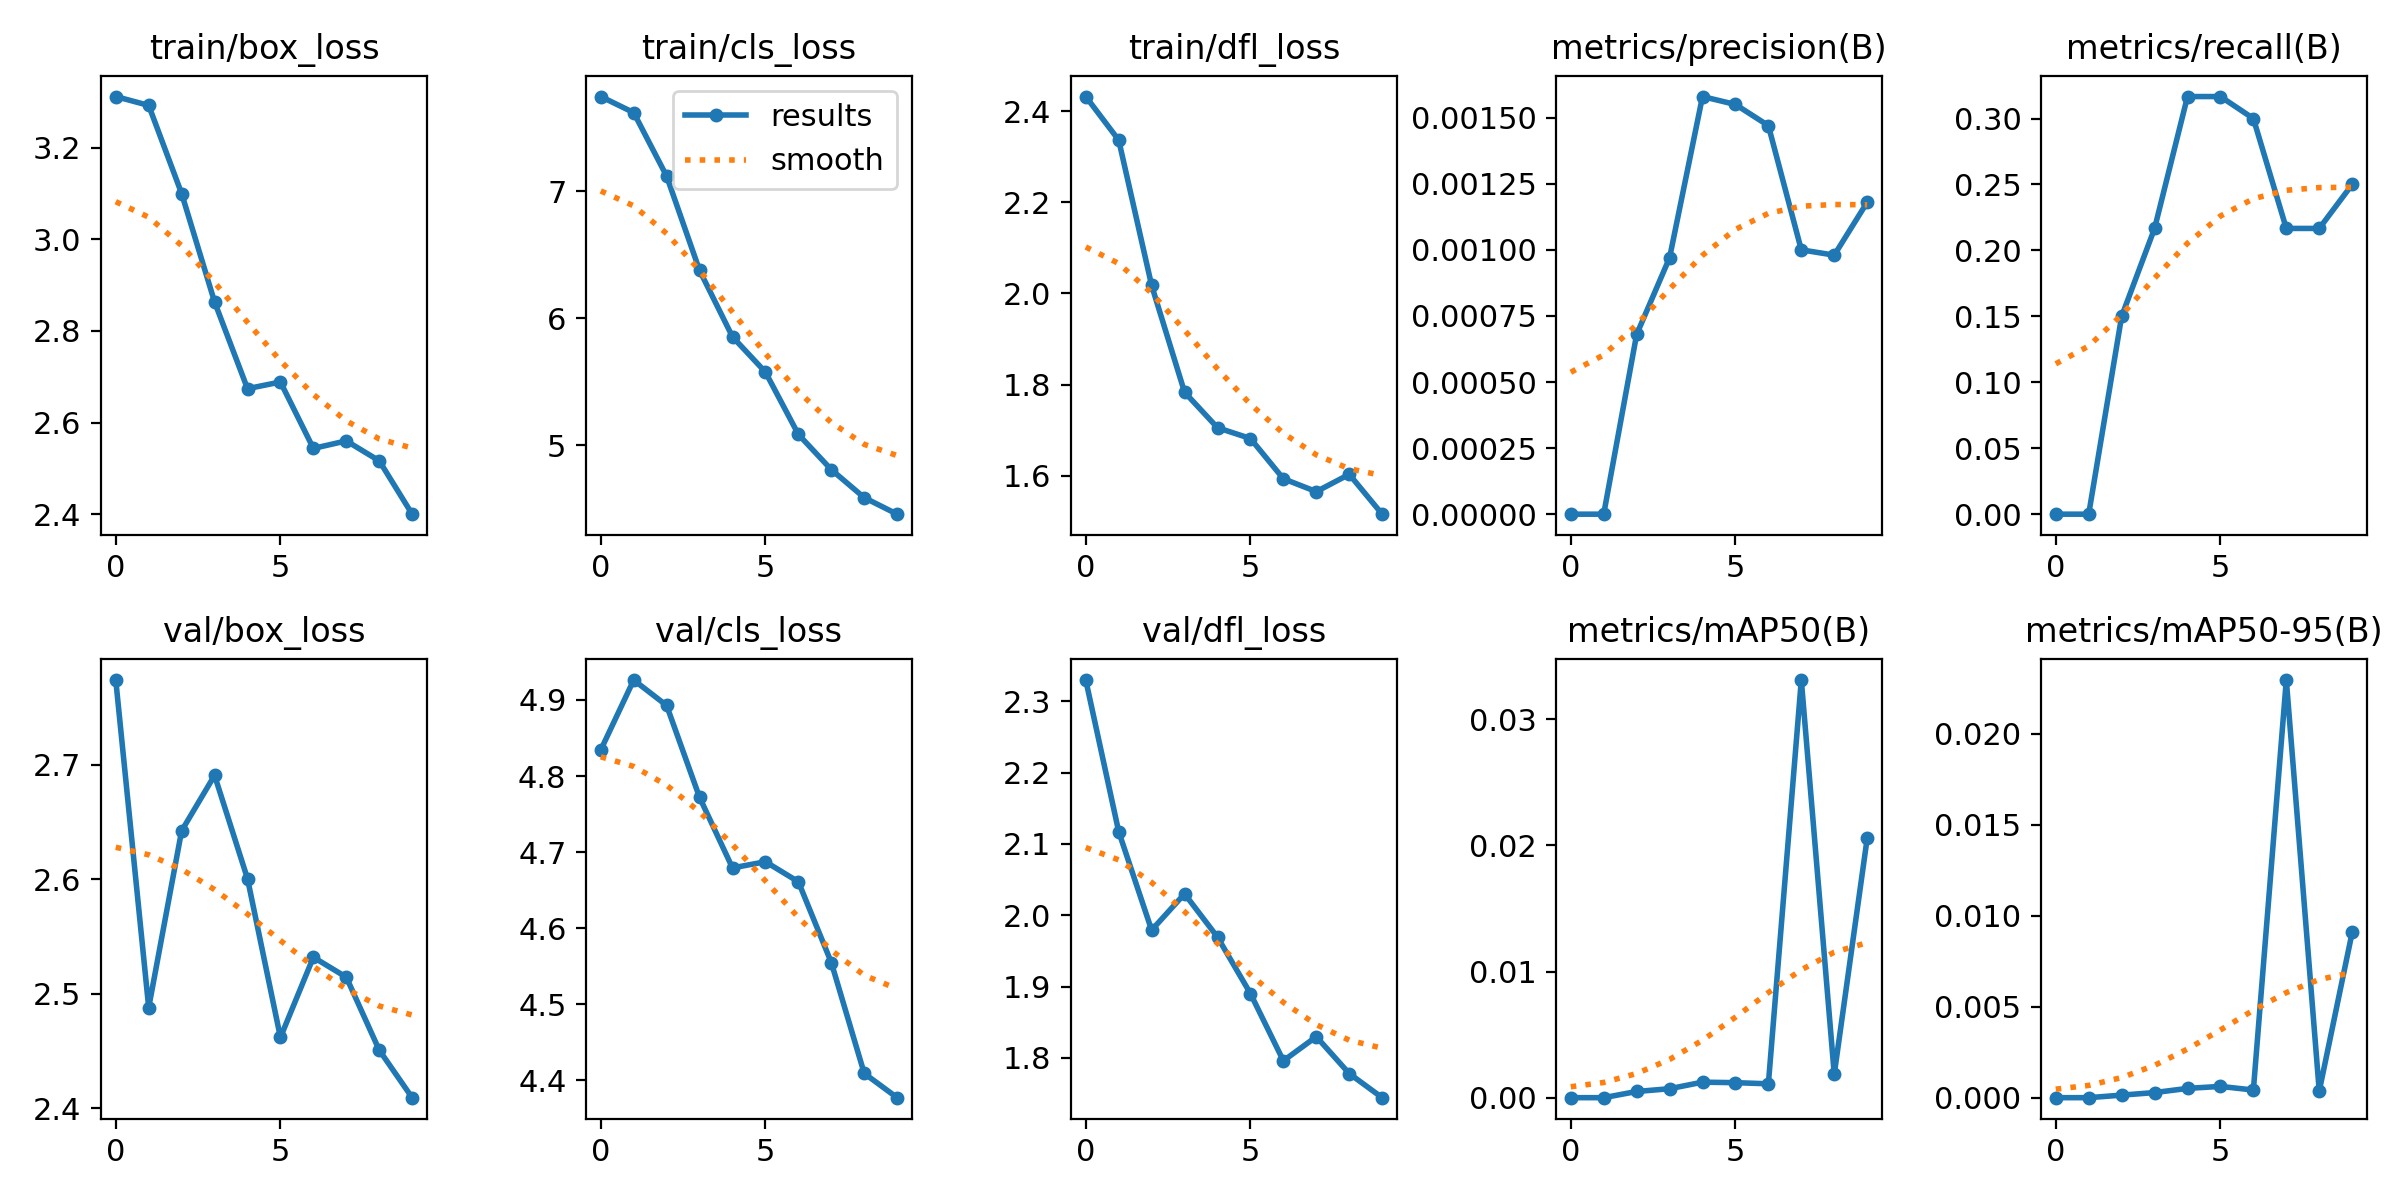

Source data for this figure (header and first rows):
epoch, train/box_loss, train/cls_loss, train/dfl_loss, metrics/precision(B), metrics/recall(B), metrics/mAP50(B), metrics/mAP50-95(B), val/box_loss, val/cls_loss, val/dfl_loss, lr/pg0, lr/pg1, lr/pg2
0, 3.311, 7.746, 2.432, 0, 0, 0, 0, 2.774, 4.834, 2.33, 8.335e-05, 8.335e-05, 8.335e-05
1, 3.292, 7.62, 2.337, 0, 0, 0, 0, 2.488, 4.926, 2.117, 0.0001652, 0.0001652, 0.0001652
2, 3.1, 7.119, 2.018, 0.00068, 0.15, 0.00049, 0.00014, 2.642, 4.893, 1.979, 0.0002273, 0.0002273, 0.0002273
3, 2.863, 6.377, 1.783, 0.00097, 0.2167, 0.00071, 0.00028, 2.691, 4.772, 2.03, 0.0002695, 0.0002695, 0.0002695
4, 2.674, 5.853, 1.705, 0.00158, 0.3167, 0.00123, 0.00051, 2.601, 4.679, 1.969, 0.000292, 0.000292, 0.000292
5, 2.689, 5.575, 1.681, 0.00155, 0.3167, 0.00119, 0.00062, 2.462, 4.687, 1.89, 0.0002946, 0.0002946, 0.0002946
6, 2.544, 5.085, 1.593, 0.00147, 0.3, 0.0011, 0.00042, 2.532, 4.661, 1.796, 0.0002775, 0.0002775, 0.0002775
7, 2.56, 4.807, 1.565, 0.001, 0.2167, 0.03311, 0.02296, 2.515, 4.555, 1.83, 0.0002405, 0.0002405, 0.0002405
8, 2.517, 4.586, 1.603, 0.00098, 0.2167, 0.00186, 0.00036, 2.451, 4.409, 1.778, 0.0001838, 0.0001838, 0.0001838
9, 2.4, 4.456, 1.515, 0.00118, 0.25, 0.02056, 0.00909, 2.409, 4.377, 1.744, 0.0001072, 0.0001072, 0.0001072
